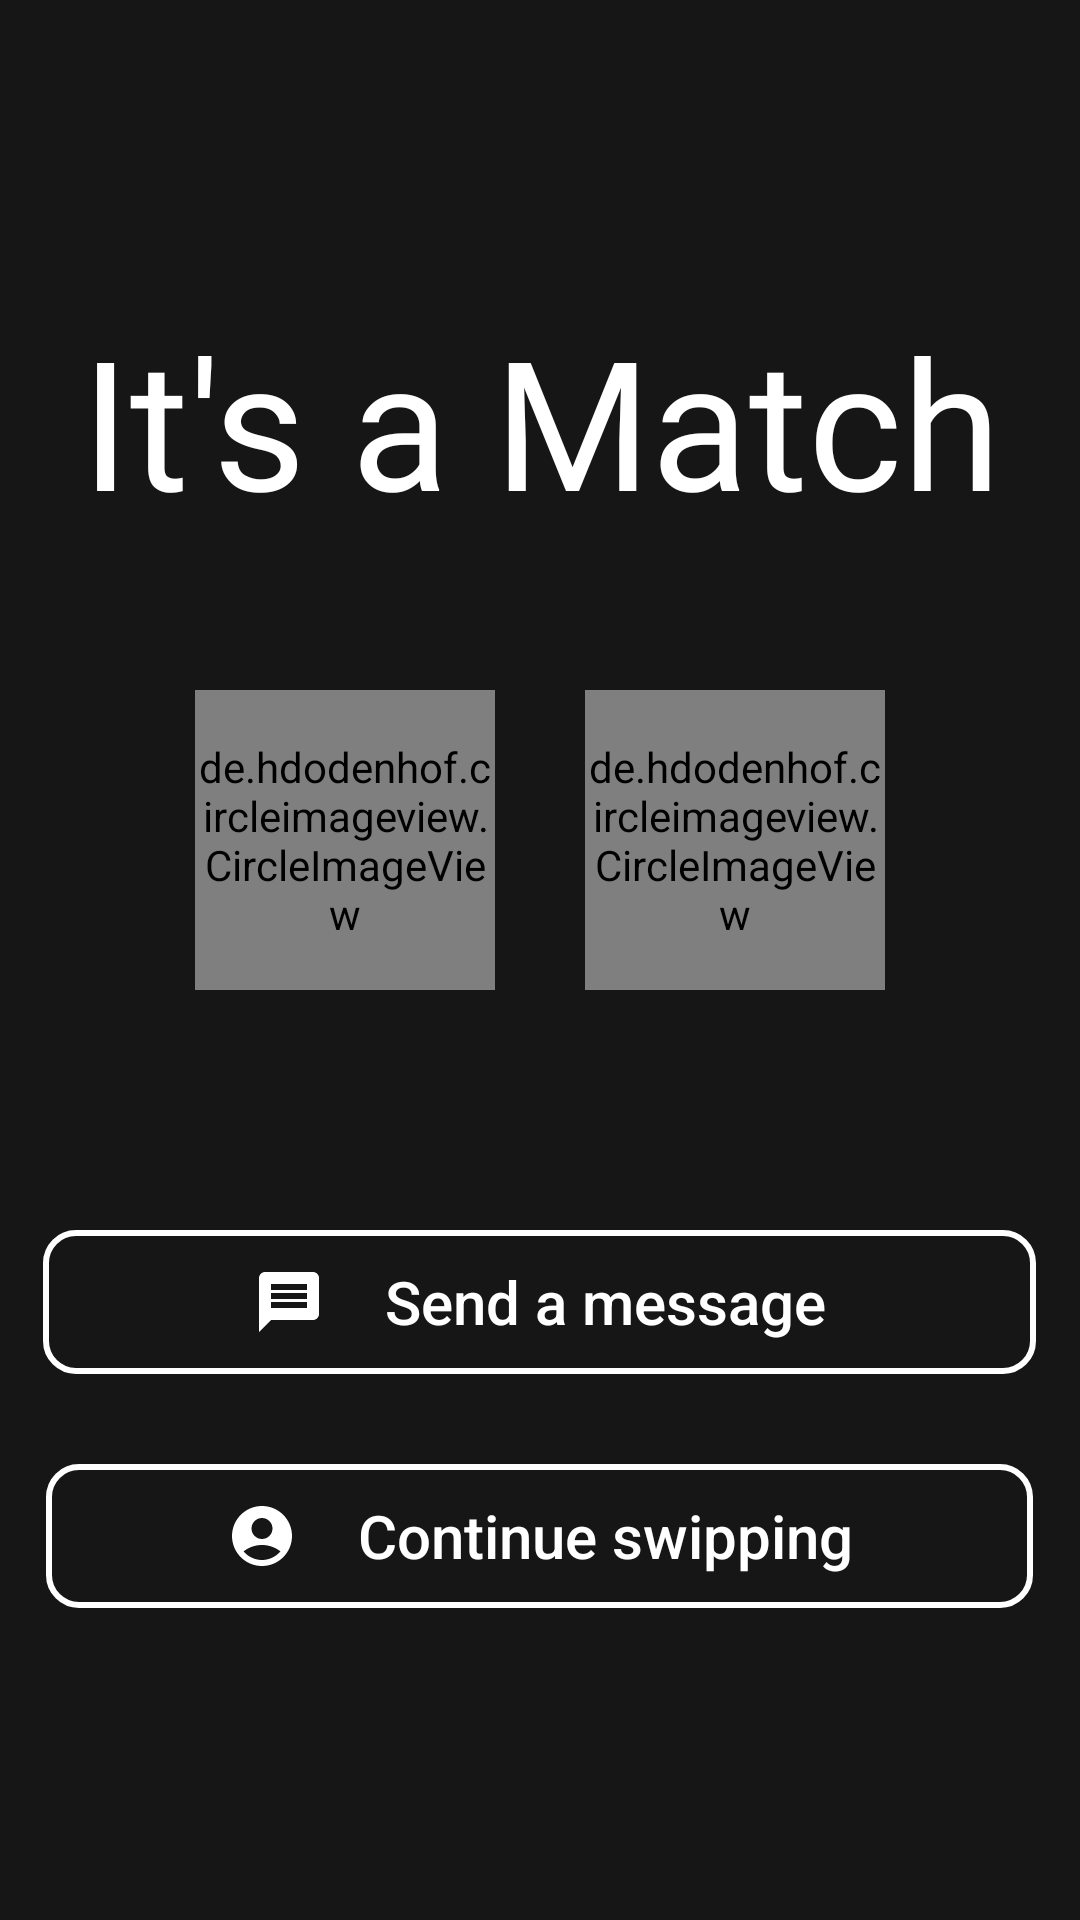

Android layout source for this screen:
<!-- AndroidManifest.xml: application theme Theme.TinderForIT -->
<!-- res/layout/fragment_congrat_matched.xml -->
<?xml version="1.0" encoding="utf-8"?>

<ScrollView xmlns:android="http://schemas.android.com/apk/res/android"
    xmlns:tools="http://schemas.android.com/tools"
    android:layout_width="match_parent"
    android:layout_height="match_parent"
    xmlns:app="http://schemas.android.com/apk/res-auto"
    android:orientation="vertical"
    android:background="#E9000000">

        <LinearLayout
            android:layout_width="match_parent"
            android:layout_height="match_parent"
            android:orientation="vertical">

            <LinearLayout
                android:layout_width="match_parent"
                android:layout_height="match_parent"
                android:layout_marginTop="100dp"
                android:layout_marginBottom="50dp"
                android:orientation="vertical">

                <TextView
                    android:layout_width="match_parent"
                    android:layout_height="wrap_content"
                    android:fontFamily="@font/dancing_script"
                    android:gravity="center"
                    android:text="It's a Match"
                    android:textColor="@color/white"
                    android:textSize="60sp" />
            </LinearLayout>

            <LinearLayout
                android:layout_width="match_parent"
                android:layout_height="match_parent"
                android:gravity="center"
                android:orientation="horizontal">

                <de.hdodenhof.circleimageview.CircleImageView
                    android:id="@+id/img_user"
                    android:layout_width="100dp"
                    android:layout_height="100dp"
                    android:layout_marginHorizontal="15dp"
                    android:src="@drawable/default_avatar" />

                <de.hdodenhof.circleimageview.CircleImageView
                    android:id="@+id/img_opposite"
                    android:layout_width="100dp"
                    android:layout_height="100dp"
                    android:layout_marginHorizontal="15dp"
                    android:src="@drawable/default_avatar" />
            </LinearLayout>

            <LinearLayout
                android:layout_width="match_parent"
                android:layout_height="wrap_content"
                android:layout_marginTop="80dp"
                android:orientation="vertical"
                android:gravity="center">

                <androidx.appcompat.widget.AppCompatButton
                    android:id="@+id/btnToChatFrag"
                    android:layout_width="wrap_content"
                    android:layout_height="wrap_content"
                    android:background="@drawable/btn_match_fragment"
                    android:text="Send a message"
                    android:textAllCaps="false"
                    android:textSize="20sp"
                    android:textColor="@color/white"
                    android:paddingHorizontal="70dp"
                    android:paddingVertical="10dp"
                    android:layout_marginBottom="30dp"
                    android:drawableLeft="@drawable/ic_message"
                    android:drawablePadding="20dp"/>

                <androidx.appcompat.widget.AppCompatButton
                    android:id="@+id/btnToHomeFrag"
                    android:layout_width="wrap_content"
                    android:layout_height="wrap_content"
                    android:background="@drawable/btn_match_fragment"
                    android:text="Continue swipping"
                    android:textAllCaps="false"
                    android:textSize="20sp"
                    android:textColor="@color/white"
                    android:paddingHorizontal="60dp"
                    android:paddingVertical="10dp"
                    android:drawableLeft="@drawable/ic_user"
                    android:drawablePadding="20dp"/>


            </LinearLayout>

        </LinearLayout>

</ScrollView>
<!-- resources referenced by this layout -->
<resources>
  <color name="white">#FFFFFFFF</color>
  <!-- drawable btn_match_fragment (drawable) -->
  <?xml version="1.0" encoding="utf-8"?>
  
  <shape xmlns:android="http://schemas.android.com/apk/res/android" android:shape="rectangle">
      <stroke android:color="#FFFFFFFF" android:width="2dp"/>
      <solid android:color="@android:color/transparent"/>
      <corners android:radius="10dp"/>
  </shape>
  <!-- drawable ic_message (drawable) -->
  <vector android:autoMirrored="true" android:height="24dp"
      android:tint="#FFFFFF" android:viewportHeight="24"
      android:viewportWidth="24" android:width="24dp" xmlns:android="http://schemas.android.com/apk/res/android">
      <path android:fillColor="@android:color/white" android:pathData="M20,2L4,2c-1.1,0 -1.99,0.9 -1.99,2L2,22l4,-4h14c1.1,0 2,-0.9 2,-2L22,4c0,-1.1 -0.9,-2 -2,-2zM18,14L6,14v-2h12v2zM18,11L6,11L6,9h12v2zM18,8L6,8L6,6h12v2z"/>
  </vector>
  <!-- drawable ic_user (drawable) -->
  <vector android:height="24dp" android:tint="#FFFFFF"
      android:viewportHeight="24" android:viewportWidth="24"
      android:width="24dp" xmlns:android="http://schemas.android.com/apk/res/android">
      <path android:fillColor="@android:color/white" android:pathData="M12,2C6.48,2 2,6.48 2,12s4.48,10 10,10s10,-4.48 10,-10S17.52,2 12,2zM12,6c1.93,0 3.5,1.57 3.5,3.5S13.93,13 12,13s-3.5,-1.57 -3.5,-3.5S10.07,6 12,6zM12,20c-2.03,0 -4.43,-0.82 -6.14,-2.88C7.55,15.8 9.68,15 12,15s4.45,0.8 6.14,2.12C16.43,19.18 14.03,20 12,20z"/>
  </vector>
  <style name="Theme.TinderForIT" parent="Theme.MaterialComponents.Light.NoActionBar">
          
          <item name="colorPrimary">@color/purple_500</item>
          <item name="colorPrimaryVariant">@color/purple_700</item>
          <item name="colorOnPrimary">@color/white</item>
          
          <item name="colorSecondary">@color/teal_200</item>
          <item name="colorSecondaryVariant">@color/teal_700</item>
          <item name="colorOnSecondary">@color/black</item>
          
          <item name="android:statusBarColor" tools:targetApi="l">?attr/colorPrimaryVariant</item>
          
      </style>
  <color name="purple_500">#FF6200EE</color>
  <color name="purple_700">#FF3700B3</color>
  <color name="teal_200">#FF03DAC5</color>
  <color name="teal_700">#FF018786</color>
  <color name="black">#FF000000</color>
</resources>
